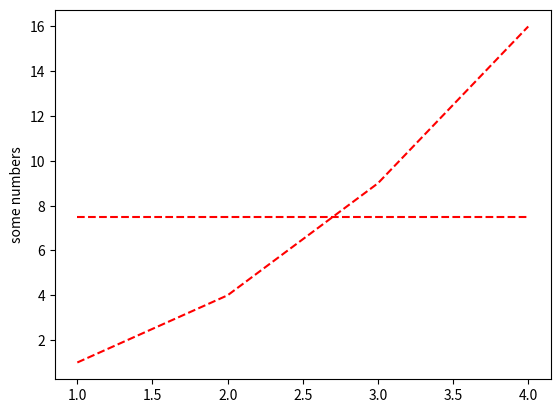

Generate this figure with matplotlib:
import matplotlib.pyplot as plt
import numpy as np

plt.figure(1)
a = np.array([1, 2, 3, 4])
b = np.array([1, 4, 9, 16])
bm = [b.mean()]*len(b)


plt.plot(a, b, "r--", a, bm, "r--")
plt.ylabel('some numbers')
plt.show()